Labelled photos from "datasets", an image-classification folder in thiroong/smart-closet. The possible labels are: 0_coat, 1_padding, 2_shortsleeve, 3_longsleeve, 4_shirt, 5_pants, 6_dress, bluejeans, coat, knit, longpants, longtshirt, padding, shirt, shortT, shorts, skirt, socks.

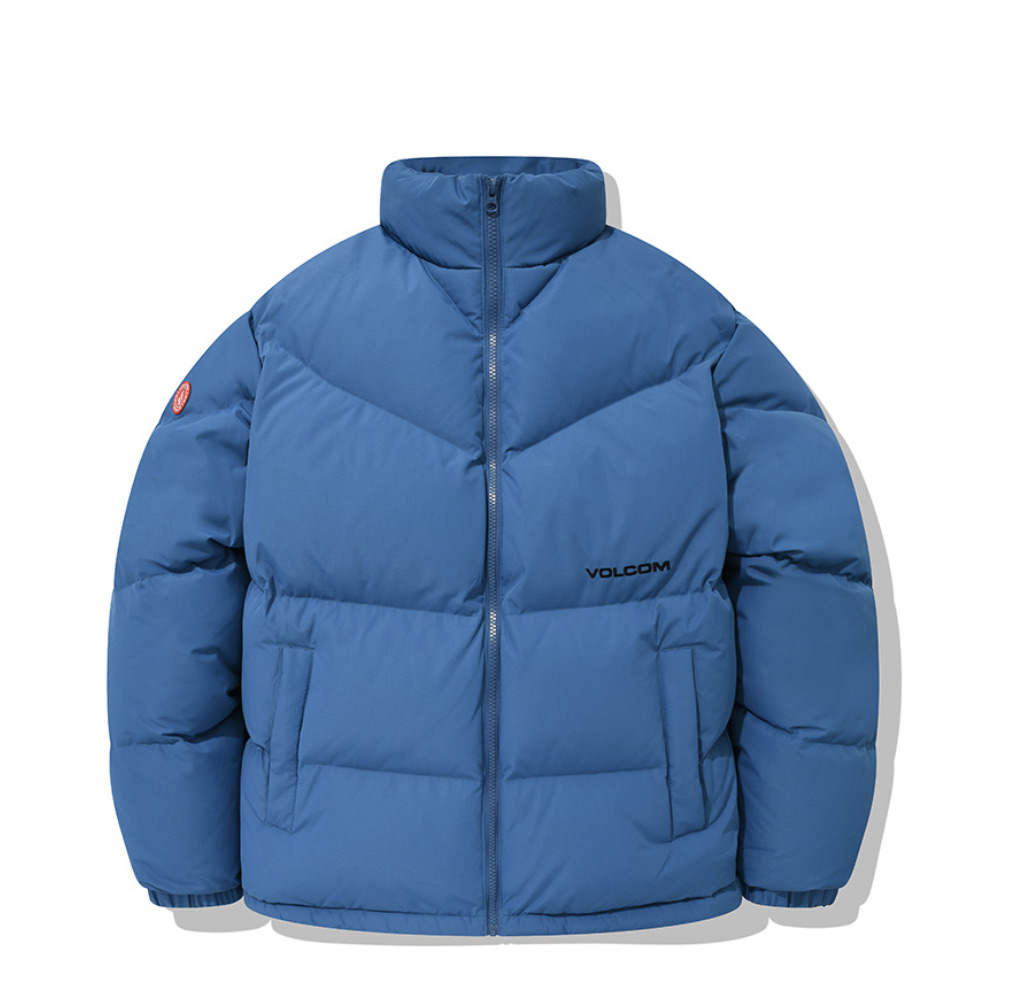
Label: 1_padding

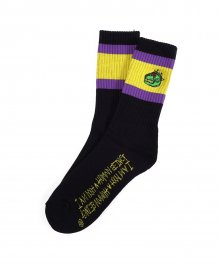
Label: socks

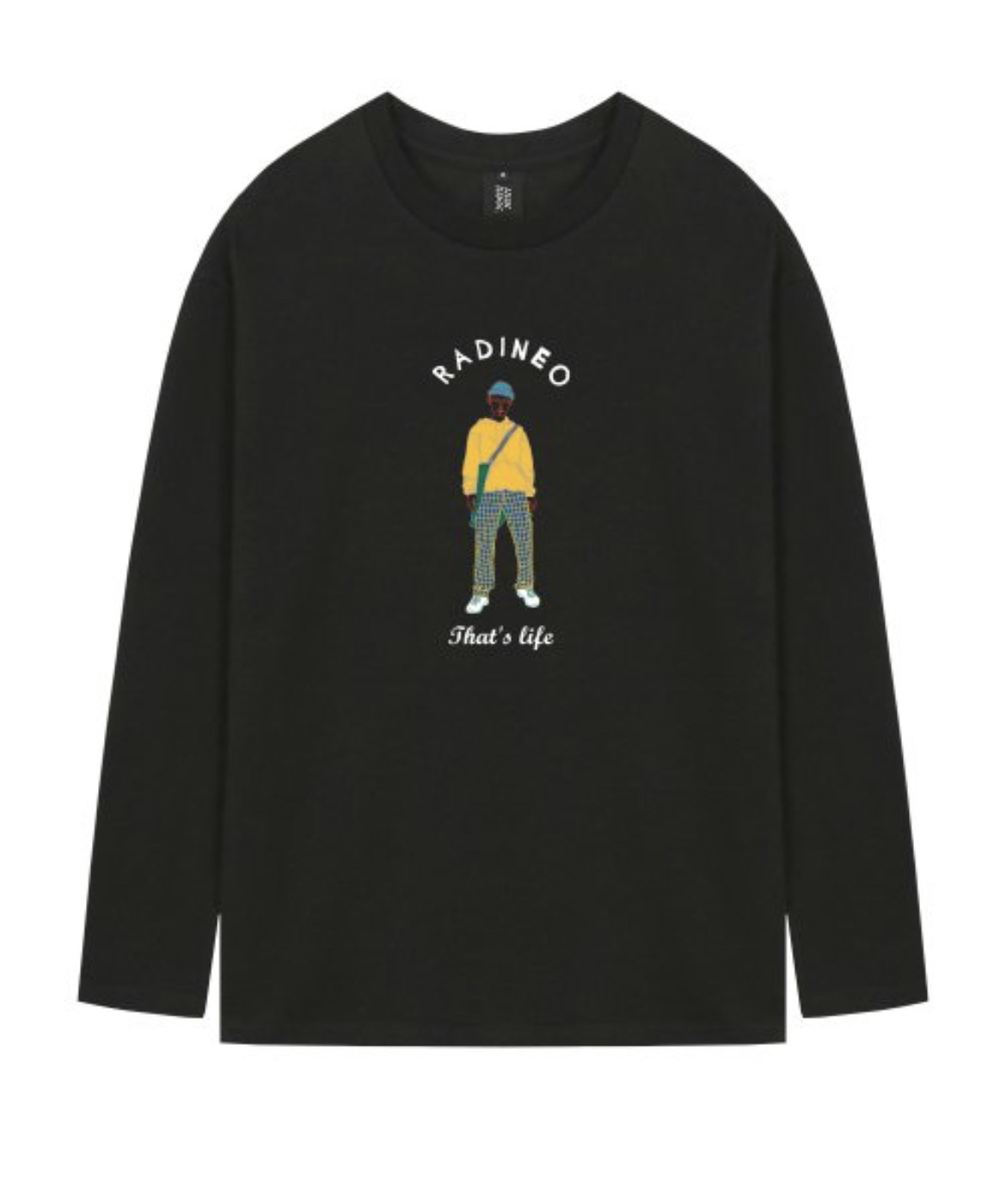
Label: 3_longsleeve

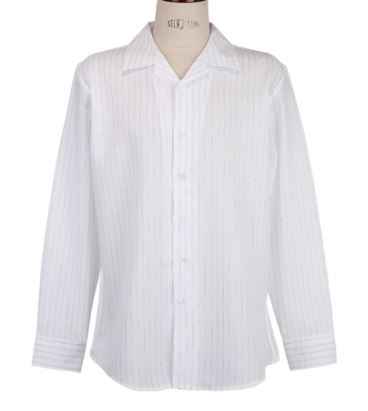
Label: 4_shirt

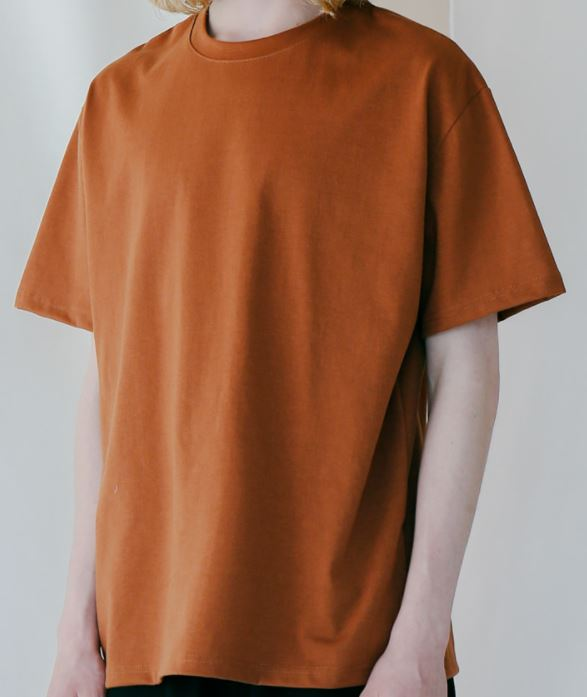
Label: 2_shortsleeve

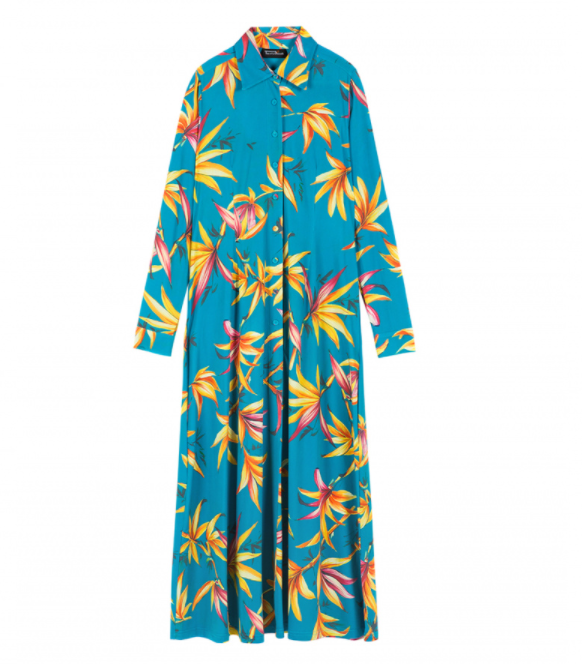
Label: 6_dress
